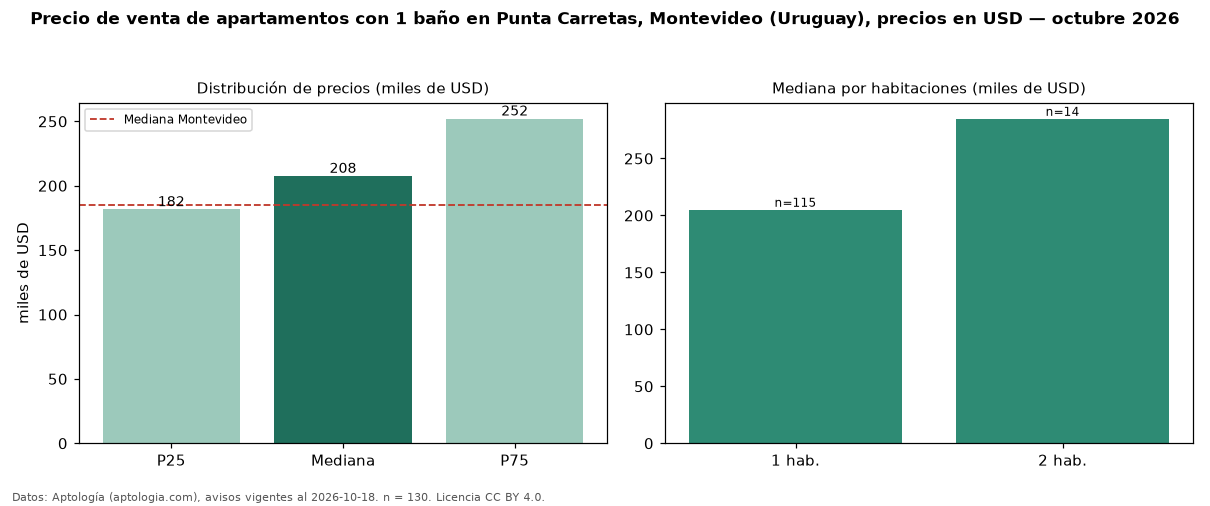

Data behind this chart, as committed beside it:
seccion, metrica, valor, moneda, n
filtro, ban1, con 1 baño, , 130
precio, p25, 181600, USD, 130
precio, mediana, 207500, USD, 130
precio, p75, 252000, USD, 130
precio, minimo, 130000, USD, 130
precio, maximo, 688055, USD, 130
m2, mediana_precio_m2, 3989, USD, 130
m2, area_mediana_m2, 53.5, m2, 130
banos, mediana_banos, 1.0, , 
habitaciones, 1, 205000, USD, 115
habitaciones, 2, 284850, USD, 14
ciudad, mediana_ciudad_referencia, 185000, USD, 
ciudad, mediana_m2_ciudad, 3040, USD, 
fuente, fecha_datos, 2026-10-18, , 
fuente, atribucion, https://www.aptologia.com/uy/venta/monte…, , 
fuente, licencia, CC BY 4.0, , 
